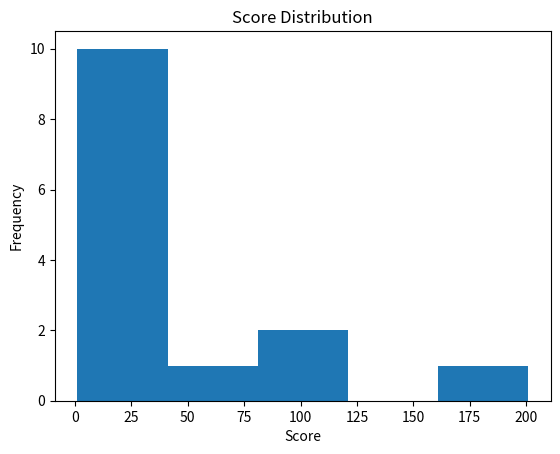

Recreate this plot in Python.
import matplotlib.pyplot as plt

random_numbers = [1, 10, 11, 12, 21, 34, 31, 33, 40, 45, 100, 101, 201, 25]
plt.hist(random_numbers, bins=5)
plt.title("Score Distribution")
plt.xlabel("Score")
plt.ylabel("Frequency")
plt.show()